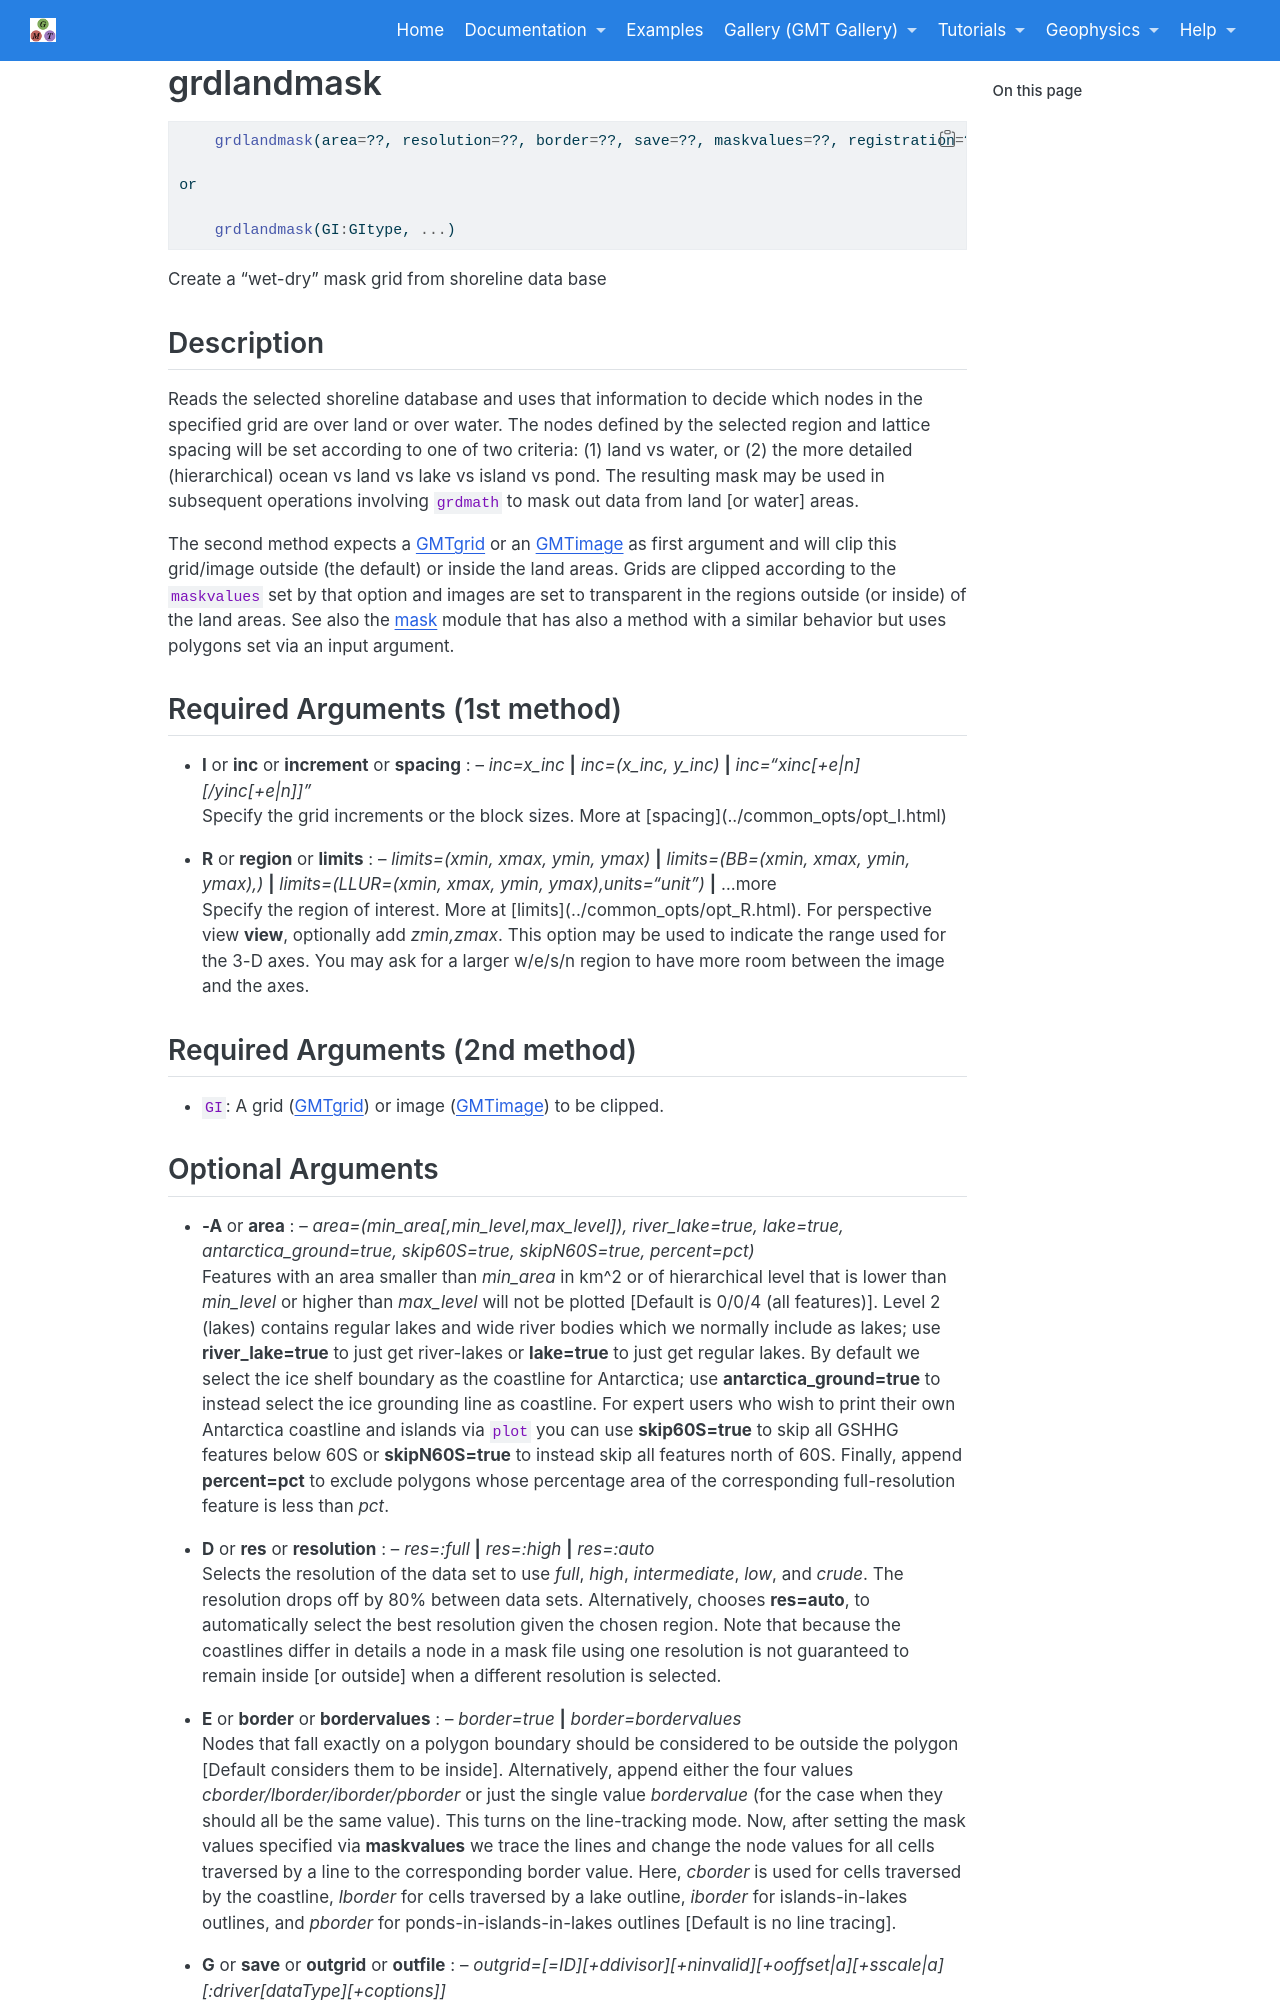

repository: joa-quim/GMTjl_doc · page: documentation/modules/grdlandmask.html · generator: jekyll

# grdlandmask

```julia
	grdlandmask(area=, resolution=, border=, save=, maskvalues=, registration=, cores=)
```

Create a "wet-dry" mask grid from shoreline data base

Description
-----------

Reads the selected shoreline database and uses that information to decide which nodes in
the specified grid are over land or over water. The nodes defined by the selected region
and lattice spacing will be set according to one of two criteria: (1) land vs water, or (2)
the more detailed (hierarchical) ocean vs land vs lake vs island vs pond. The resulting mask
may be used in subsequent operations involving `grdmath` to mask out data from land [or water] areas.

Required Arguments
------------------

\textinput{common_opts/opt_I}

\textinput{common_opts/opt_R}
